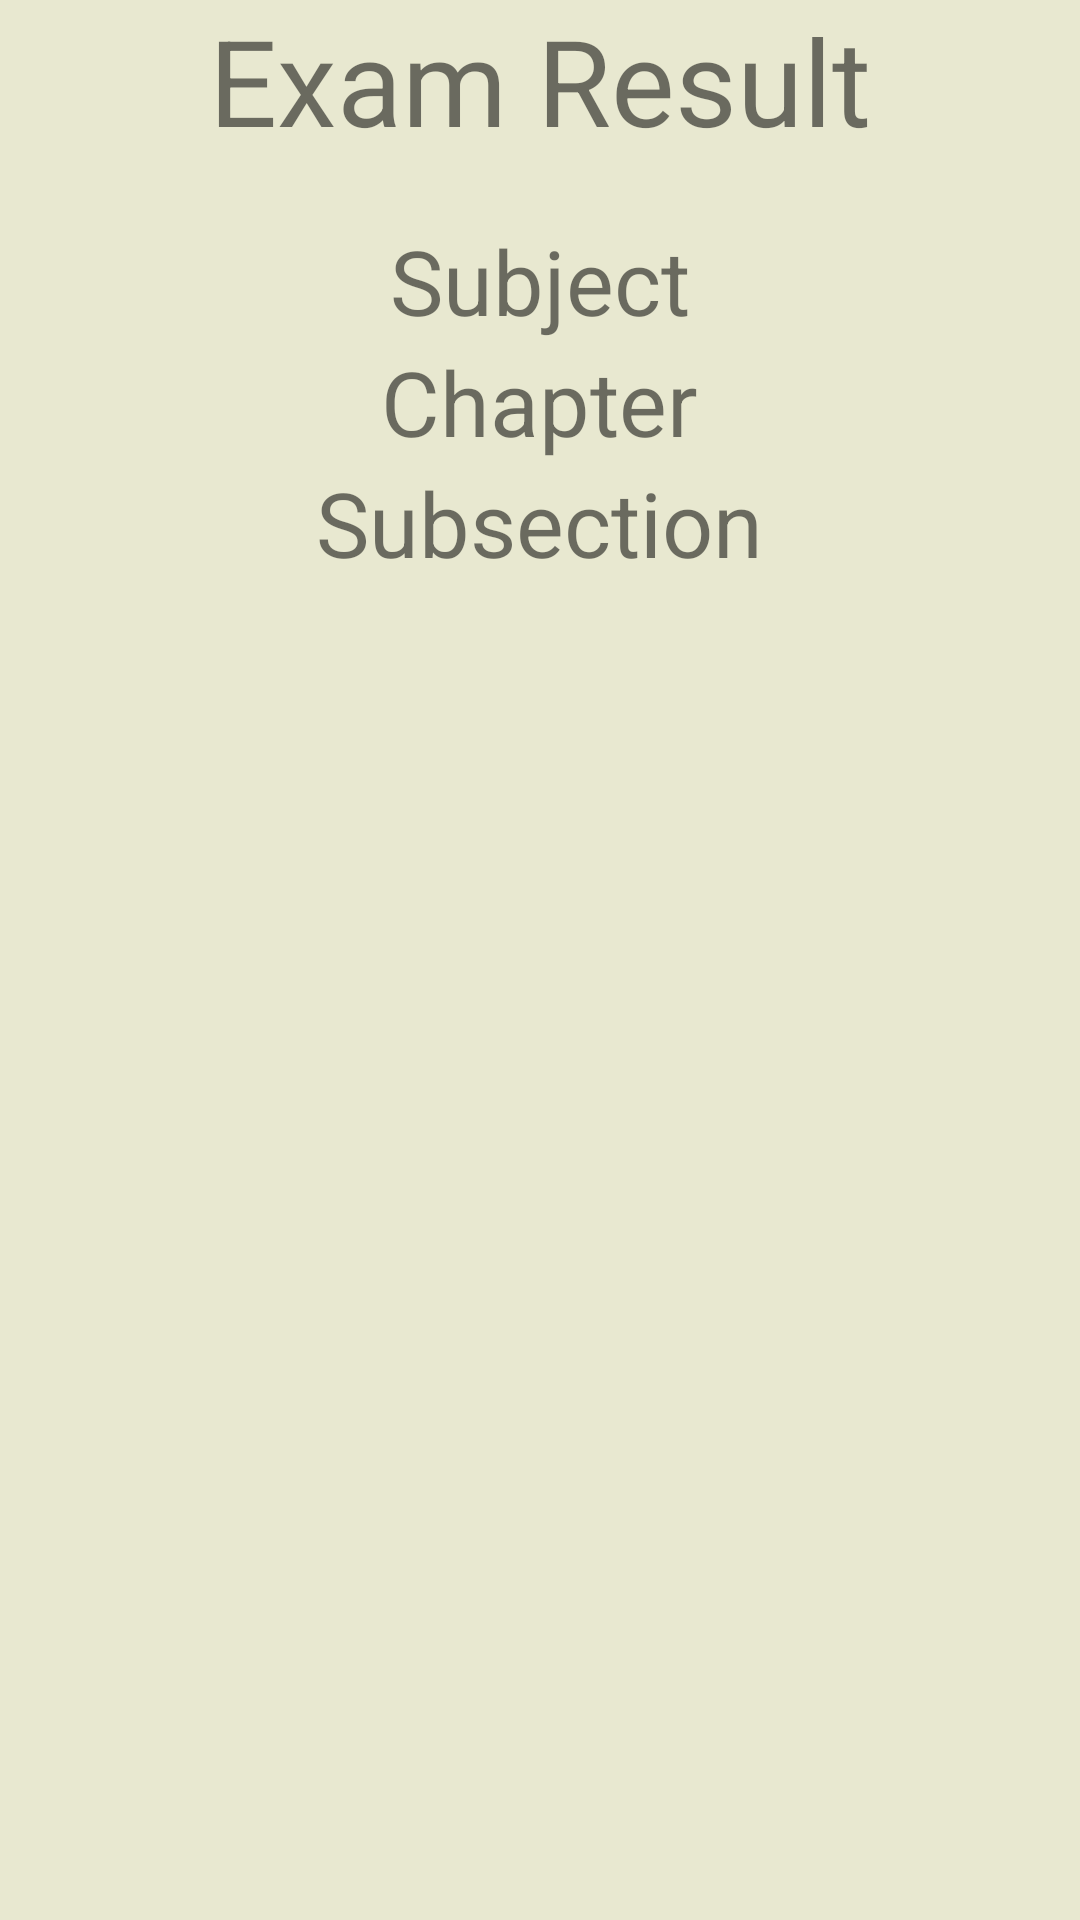

This screen was rendered from an Android layout file. Write that file and the resources it references.
<!-- AndroidManifest.xml: application theme Theme.LearningPlatform -->
<!-- res/layout/activity_exam_result.xml -->
<?xml version="1.0" encoding="utf-8"?>
<LinearLayout xmlns:android="http://schemas.android.com/apk/res/android"
    xmlns:app="http://schemas.android.com/apk/res-auto"
    xmlns:tools="http://schemas.android.com/tools"
    android:layout_width="match_parent"
    android:layout_height="match_parent"
    android:background="#E8E8D0"
    tools:context=".ExamActivity"
    android:orientation="vertical">

    <TextView
        android:layout_width="wrap_content"
        android:layout_height="wrap_content"
        android:layout_gravity="center"
        android:textSize="40dp"
        android:text="Exam Result" />

    <TextView
        android:layout_marginTop="20dp"
        android:id="@+id/textView_subject"
        android:layout_width="wrap_content"
        android:layout_height="wrap_content"
        android:layout_gravity="center"
        android:textSize="30dp"
        android:text="Subject" />

    <TextView
        android:id="@+id/textView_chapter"
        android:layout_width="wrap_content"
        android:layout_height="wrap_content"
        android:layout_gravity="center"
        android:textSize="30dp"
        android:text="Chapter" />

    <TextView
        android:id="@+id/textView_subsection"
        android:layout_width="wrap_content"
        android:layout_height="wrap_content"
        android:layout_gravity="center"
        android:textSize="30dp"
        android:text="Subsection" />

    <ListView
        android:layout_width="match_parent"
        android:layout_height="wrap_content">



    </ListView>


</LinearLayout>
<!-- resources referenced by this layout -->
<resources>
  <style name="Theme.LearningPlatform" parent="Theme.MaterialComponents.DayNight.DarkActionBar">
          
          <item name="colorPrimary">@color/purple_500</item>
          <item name="colorPrimaryVariant">@color/purple_700</item>
          <item name="colorOnPrimary">@color/white</item>
          
          <item name="colorSecondary">@color/teal_200</item>
          <item name="colorSecondaryVariant">@color/teal_700</item>
          <item name="colorOnSecondary">@color/black</item>
          
          <item name="android:statusBarColor">?attr/colorPrimaryVariant</item>
          
      </style>
  <!-- not gathered from this repository: default colours our renderer supplied (Android Studio template values) -->
  <color name="purple_500">#FF6200EE</color>
  <color name="purple_700">#FF3700B3</color>
  <color name="teal_200">#FF03DAC5</color>
  <color name="teal_700">#FF018786</color>
  <color name="black">#FF000000</color>
  <color name="white">#FFFFFFFF</color>
</resources>
